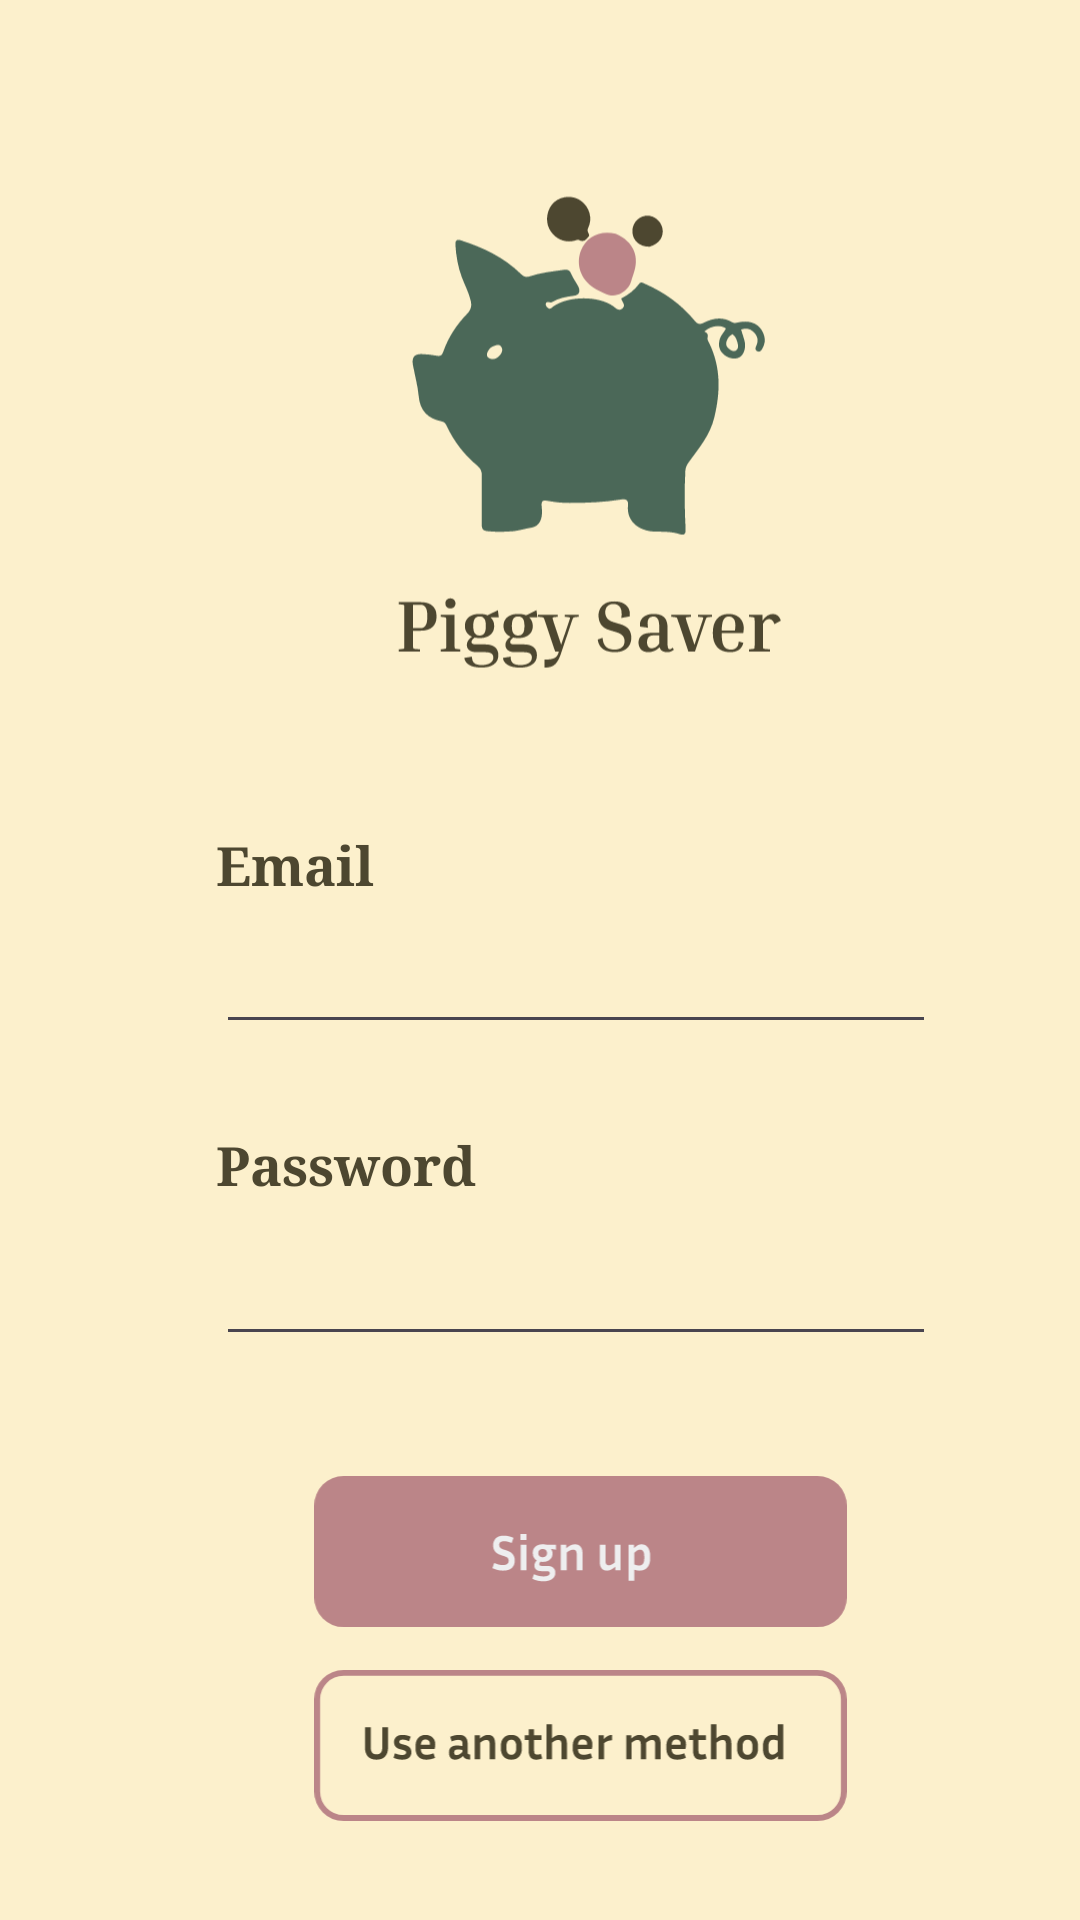

The Android layout XML behind this screen, and the referenced resources:
<!-- AndroidManifest.xml: application theme Theme.PiggyBankApp -->
<!-- res/layout/activity_signup.xml -->
<?xml version="1.0" encoding="utf-8"?>
<androidx.constraintlayout.widget.ConstraintLayout xmlns:android="http://schemas.android.com/apk/res/android"
    xmlns:app="http://schemas.android.com/apk/res-auto"
    xmlns:tools="http://schemas.android.com/tools"
    android:id="@+id/container"
    android:layout_width="match_parent"
    android:layout_height="match_parent"
    android:background="#FCF0CC"
    android:paddingLeft="16dp"
    android:paddingTop="16dp"
    android:paddingRight="16dp"
    android:paddingBottom="16dp"
    tools:context=".SignupActivity">

    <EditText
        android:id="@+id/useremail"
        android:layout_width="240dp"
        android:layout_height="40dp"
        android:layout_marginStart="56dp"
        android:layout_marginTop="292dp"
        android:hint=" "
        android:inputType="textEmailAddress"
        android:selectAllOnFocus="true"
        android:textColor="#4D4730"
        app:layout_constraintEnd_toEndOf="parent"
        app:layout_constraintHorizontal_bias="0.0"
        app:layout_constraintStart_toStartOf="parent"
        app:layout_constraintTop_toTopOf="parent" />

    <TextView
        android:id="@+id/EmailView"
        android:layout_width="55dp"
        android:layout_height="25dp"
        android:layout_marginStart="56dp"
        android:layout_marginTop="260dp"
        android:fontFamily="serif"
        android:text="Email"
        android:textColor="#4D4730"
        android:textSize="18sp"
        android:textStyle="bold"
        android:typeface="sans"
        app:layout_constraintStart_toStartOf="parent"
        app:layout_constraintTop_toTopOf="parent" />

    <EditText
        android:id="@+id/userpassword"
        android:layout_width="240dp"
        android:layout_height="40dp"
        android:layout_marginStart="56dp"
        android:layout_marginTop="396dp"
        android:imeActionLabel="log in"
        android:imeOptions="actionDone"
        android:inputType="textPassword"
        android:selectAllOnFocus="true"
        android:textColor="#4D4730"
        app:layout_constraintEnd_toEndOf="parent"
        app:layout_constraintHorizontal_bias="0.0"
        app:layout_constraintStart_toStartOf="parent"
        app:layout_constraintTop_toTopOf="parent" />

    <TextView
        android:id="@+id/pswdView"
        android:layout_width="90dp"
        android:layout_height="22dp"
        android:layout_marginStart="56dp"
        android:layout_marginTop="360dp"
        android:fontFamily="serif"
        android:text="Password"
        android:textColor="#4D4730"
        android:textSize="18sp"
        android:textStyle="bold"
        android:typeface="sans"
        app:layout_constraintStart_toStartOf="parent"
        app:layout_constraintTop_toTopOf="parent" />


    <ImageView
        android:id="@+id/logo"
        android:layout_width="196dp"
        android:layout_height="213dp"
        android:layout_marginStart="83dp"
        app:layout_constraintStart_toStartOf="parent"
        app:layout_constraintTop_toTopOf="parent"
        app:srcCompat="@drawable/logo_1" />

    <ImageView
        android:id="@+id/external_link"
        android:layout_width="181dp"
        android:layout_height="51dp"
        android:layout_marginStart="87dp"
        android:layout_marginTop="540dp"
        app:layout_constraintStart_toStartOf="parent"
        app:layout_constraintTop_toTopOf="parent"
        app:srcCompat="@drawable/use_another_method2" />

    <ImageView
        android:clickable="true"
        android:id="@+id/signUpButton"
        android:layout_width="181dp"
        android:layout_height="51dp"
        android:layout_marginStart="87dp"
        android:layout_marginTop="476dp"
        app:layout_constraintStart_toStartOf="parent"
        app:layout_constraintTop_toTopOf="parent"
        app:srcCompat="@drawable/sign_up_button" />

    <TextView
        android:id="@+id/text2"
        android:layout_width="wrap_content"
        android:layout_height="wrap_content"
        android:layout_marginStart="40dp"
        android:layout_marginTop="630dp"
        android:fontFamily="serif"
        android:text="Already have an account ?"
        android:textColor="@color/feldgrau_green"
        android:textSize="17sp"
        android:textStyle="bold"
        android:typeface="sans"
        app:layout_constraintStart_toStartOf="parent"
        app:layout_constraintTop_toTopOf="parent" />

    <TextView
        android:clickable="true"
        android:id="@+id/signinLink"
        android:layout_width="wrap_content"
        android:layout_height="wrap_content"
        android:layout_marginStart="10dp"
        android:layout_marginTop="630dp"
        android:fontFamily="serif"
        android:text="Sign in"
        android:textColor="#BB8588"
        android:textSize="17sp"
        android:textStyle="bold"
        android:typeface="normal"
        app:layout_constraintStart_toEndOf="@+id/text2"
        app:layout_constraintTop_toTopOf="parent" />

</androidx.constraintlayout.widget.ConstraintLayout>
<!-- resources referenced by this layout -->
<resources>
  <color name="feldgrau_green">#4B6858</color>
  <!-- drawable logo_1: vector/xml drawable (drawable, 15222 chars, omitted) -->
  <!-- drawable sign_up_button: vector/xml drawable (drawable, 4145 chars, omitted) -->
  <!-- drawable use_another_method2: vector/xml drawable (drawable, 9784 chars, omitted) -->
  <style name="Theme.PiggyBankApp" parent="Base.Theme.PiggyBankApp" />
  <style name="Base.Theme.PiggyBankApp" parent="Theme.Material3.DayNight.NoActionBar">
          
          
      </style>
</resources>
